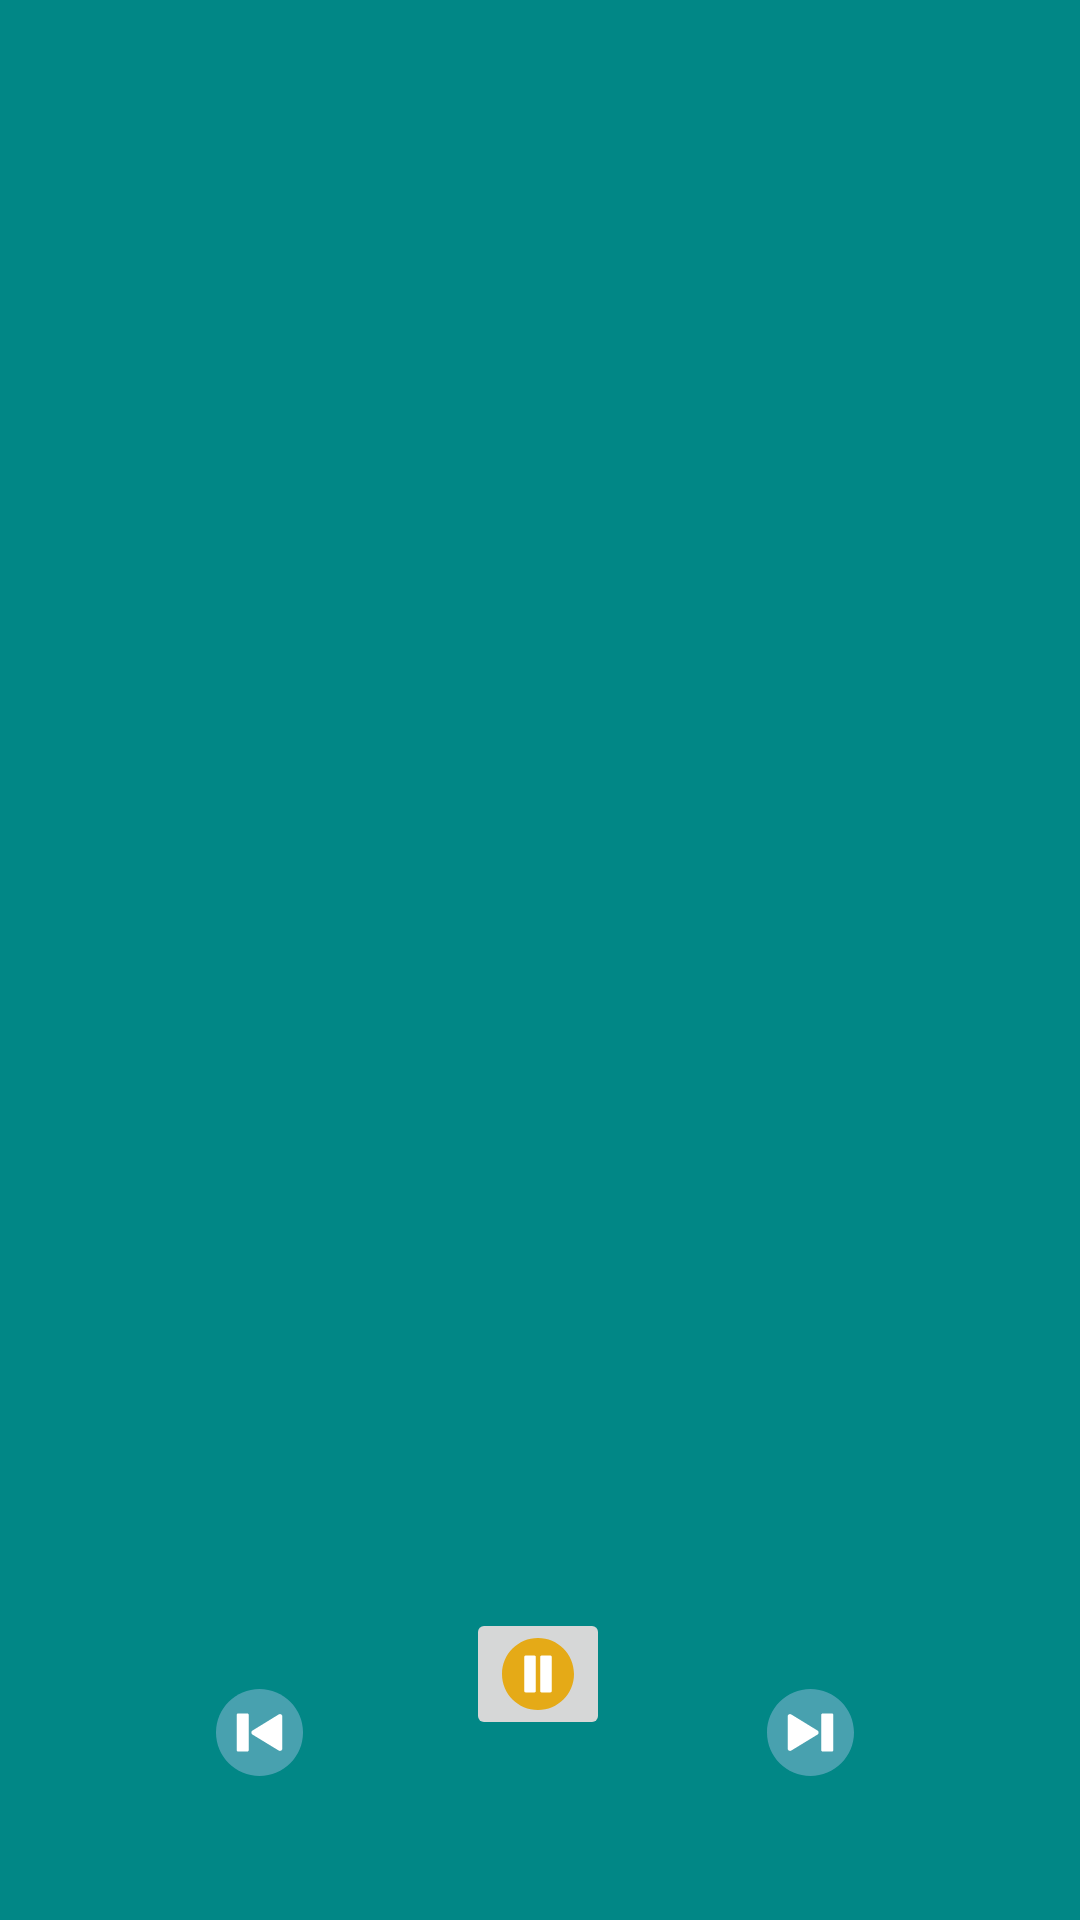

Write the Android layout XML for this screen, with the resource values it uses.
<!-- AndroidManifest.xml: application theme Theme.DepiTasks2 -->
<!-- res/layout/fragment_music_app.xml -->
<?xml version="1.0" encoding="utf-8"?>
<layout xmlns:android="http://schemas.android.com/apk/res/android"
    xmlns:app="http://schemas.android.com/apk/res-auto"
    xmlns:tools="http://schemas.android.com/tools">

    <data>

    </data>

    <androidx.constraintlayout.widget.ConstraintLayout
        android:layout_width="match_parent"
        android:layout_height="match_parent"
        android:background="@color/design_default_color_secondary_variant">

        <ImageView
            android:id="@+id/imageView3"
            android:layout_width="384dp"
            android:layout_height="366dp"
            android:src="@drawable/music"
            app:layout_constraintEnd_toEndOf="parent"
            app:layout_constraintStart_toStartOf="parent"
            app:layout_constraintTop_toTopOf="parent" />

        <ImageView
            android:id="@+id/imageView"
            android:layout_width="wrap_content"
            android:layout_height="wrap_content"
            android:layout_marginStart="72dp"
            android:layout_marginBottom="48dp"
            android:src="@drawable/back"
            app:layout_constraintBottom_toBottomOf="parent"
            app:layout_constraintEnd_toStartOf="@+id/button_toggle_sound"
            app:layout_constraintHorizontal_bias="0.0"
            app:layout_constraintStart_toStartOf="parent" />

        <ImageView
            android:id="@+id/imageView2"
            android:layout_width="wrap_content"
            android:layout_height="wrap_content"
            android:layout_marginEnd="72dp"
            android:layout_marginBottom="48dp"
            android:src="@drawable/next"
            app:layout_constraintBottom_toBottomOf="parent"
            app:layout_constraintEnd_toEndOf="parent"
            app:layout_constraintHorizontal_bias="0.938"
            app:layout_constraintStart_toEndOf="@+id/button_toggle_sound" />

        <ImageButton
            android:id="@+id/button_toggle_sound"
            android:layout_width="wrap_content"
            android:layout_height="wrap_content"
            android:layout_marginBottom="60dp"
            android:contentDescription="play_pause_button"
            android:foregroundGravity="center"
            android:src="@drawable/pause"
            app:layout_constraintBottom_toBottomOf="parent"
            app:layout_constraintEnd_toEndOf="parent"
            app:layout_constraintHorizontal_bias="0.498"
            app:layout_constraintStart_toStartOf="parent"
            tools:ignore="TouchTargetSizeCheck" />


    </androidx.constraintlayout.widget.ConstraintLayout>
</layout>
<!-- resources referenced by this layout -->
<resources>
  <!-- drawable back (drawable) -->
  <vector xmlns:android="http://schemas.android.com/apk/res/android"
      android:width="29dp"
      android:height="29dp"
      android:viewportWidth="496.16"
      android:viewportHeight="496.16">
    <path
        android:pathData="M0,248.09C0,111.06 111.07,0 248.08,0c137.01,0 248.08,111.06 248.08,248.08c0,137 -111.07,248.07 -248.08,248.07C111.07,496.15 0,385.09 0,248.09z"
        android:fillColor="#48A1AF"/>
    <path
        android:pathData="M208.12,236.94l149.52,-91.81c4.08,-2.51 9.45,-2.62 13.63,-0.28c4.25,2.38 6.9,6.89 6.9,11.76v182.9c0,4.87 -2.63,9.37 -6.88,11.75c-2.01,1.13 -4.29,1.73 -6.6,1.73c-2.47,0 -4.9,-0.68 -7.01,-1.97l-149.52,-91.09c-3.98,-2.42 -6.46,-6.83 -6.47,-11.49C201.69,243.79 204.15,239.38 208.12,236.94z"
        android:fillColor="#FFFFFF"/>
    <path
        android:pathData="M126.56,139.06h51.51c4.74,0 8.58,3.84 8.58,8.58v200.88c0,4.74 -3.84,8.58 -8.58,8.58h-51.51c-4.74,0 -8.58,-3.84 -8.58,-8.58V147.64C117.98,142.9 121.82,139.06 126.56,139.06z"
        android:fillColor="#FFFFFF"/>
  </vector>
  <!-- drawable next (drawable) -->
  <vector xmlns:android="http://schemas.android.com/apk/res/android"
      android:width="29dp"
      android:height="29dp"
      android:viewportWidth="496.16"
      android:viewportHeight="496.16">
    <path
        android:pathData="M496.16,248.09c0,-137.02 -111.07,-248.08 -248.08,-248.08C111.07,0 0,111.06 0,248.09c0,137 111.07,248.07 248.08,248.07C385.09,496.15 496.16,385.09 496.16,248.09z"
        android:fillColor="#48A1AF"/>
    <path
        android:pathData="M288.04,236.94l-149.52,-91.81c-4.08,-2.51 -9.45,-2.62 -13.63,-0.28c-4.26,2.38 -6.9,6.89 -6.9,11.76v182.9c0,4.87 2.63,9.37 6.88,11.75c2.01,1.13 4.29,1.73 6.6,1.73c2.47,0 4.9,-0.68 7.01,-1.97l149.52,-91.09c3.98,-2.42 6.46,-6.83 6.47,-11.49C294.47,243.79 292.01,239.38 288.04,236.94z"
        android:fillColor="#FFFFFF"/>
    <path
        android:pathData="M369.59,139.06h-51.51c-4.74,0 -8.58,3.84 -8.58,8.58v200.88c0,4.74 3.84,8.58 8.58,8.58h51.51c4.74,0 8.58,-3.84 8.58,-8.58V147.64C378.18,142.9 374.33,139.06 369.59,139.06z"
        android:fillColor="#FFFFFF"/>
  </vector>
  <!-- drawable pause (drawable) -->
  <vector xmlns:android="http://schemas.android.com/apk/res/android"
      android:width="24dp"
      android:height="24dp"
      android:viewportWidth="496.16"
      android:viewportHeight="496.16">
    <path
        android:pathData="M496.16,248.09c0,-137.02 -111.07,-248.08 -248.08,-248.08C111.07,0 0,111.06 0,248.09c0,137 111.07,248.07 248.08,248.07C385.09,496.15 496.16,385.09 496.16,248.09z"
        android:fillColor="#E5AA17"/>
    <path
        android:pathData="M223.08,121.07h-60.01c-5.52,0 -10,4.48 -10,10v234.02c0,5.52 4.48,10 10,10h60.01c5.52,0 10,-4.48 10,-10V131.07C233.08,125.54 228.6,121.07 223.08,121.07z"
        android:fillColor="#FFFFFF"/>
    <path
        android:pathData="M333.08,121.07h-60.01c-5.52,0 -10,4.48 -10,10v234.02c0,5.52 4.48,10 10,10h60.01c5.52,0 10,-4.48 10,-10V131.07C343.08,125.54 338.61,121.07 333.08,121.07z"
        android:fillColor="#FFFFFF"/>
  </vector>
  <style name="Theme.DepiTasks2" parent="Base.Theme.DepiTasks2" />
  <style name="Base.Theme.DepiTasks2" parent="Theme.Material3.DayNight.NoActionBar">
          
          
      </style>
</resources>
